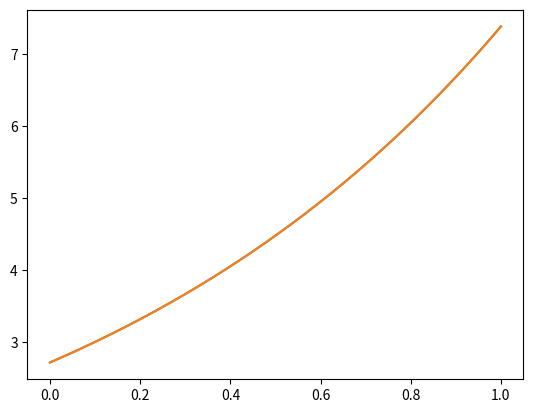

Recreate this plot in Python.
import math

import matplotlib.pyplot as plt
import numpy as np

# Lists
u1 = [None] * 10000
u2 = [None] * 10000
aa = [None] * 10000
bb = [None] * 10000
ex = [None] * 10000
vv = [None] * 10000
be = [None] * 10000
ar = [None] * 10000
err_w = [None] * 10000
x = [None] * 10000
cc = [None] * 10000
dd = [None] * 10000

# Parameters
dt = 0.05
dx = 0.001
r = dt/(dx*dx)
mx = 1000
n_end = 20

# Initial Conditions
for i in range(0, mx + 1):
  x[i] = i*dx
  u1[i] = math.exp(x[i])

# Functions
def graph():
  x_np = np.array(x)
  y_np_u2 = np.array(u2)
  y_np_ex = np.array(ex)
  plt.plot(x_np, y_np_u2)
  plt.plot(x_np, y_np_ex)
  plt.show()

def findMaxError():
  
  errmax = 0
  for n in range(1, n_end + 1):
    if (err_w[n] > errmax):
      errmax = err_w[n]
  print("max error = {}". format(errmax))
  # Output the solution
  outputFile = open("outputFile.txt", "w")
  outputFile.write("max error = {}\n". format(errmax))
  
  for i in range(0, mx + 1):
    outputFile.write("i*dx = {0:5}\tu2[{1:}] = {4:10}\tex[{3:}] = {2:2}\n". format(round(i*dx, 3), i, ex[i], i, u2[i]))
  graph()

# Start Computation
nt = 1

while(True):
  u2[0] = math.exp(nt*dt)
  u2[mx] = math.exp(1 + nt*dt)

  # Setting up Tridiagonal System
  for i in range(1, mx):
    aa[i] = 1 + r
    bb[i] = r/2
    cc[i] = bb[i]
  for i in range(1, mx):
    dd[i] = r*u1[i-1]/2 + (1 - r)*u1[i] + r*u1[i+1]/2
  dd[1] = dd[1] + bb[1]*u2[0]
  dd[mx-1] = dd[mx-1] + cc[mx-1]*u2[mx]
  bb[1] = 0
  cc[mx-1] = 0

  # Thomas Algorithm
  be[0] = 0
  ar[0] = 0
  for k in range(1, mx):
    be[k] = cc[k]/(aa[k] - bb[k]*be[k-1])
    ar[k] = (dd[k] + bb[k]*ar[k-1])/(aa[k] - bb[k]*be[k-1])
  
  vv[mx] = 0
  for j in range(1, mx):
    jj = mx - j
    vv[jj] = be[jj]*vv[jj+1] + ar[jj]

  for i in range(1, mx):
    u2[i] = vv[i]

  # Exact Solution and Error
  for i in range(0, mx+1):
    ex[i] = math.exp(nt*dt + x[i])
  err = 0
  for i in range(1, mx):
    err = err + (u2[i] - ex[i])*(u2[i] - ex[i]) 

  err_w[nt] = math.sqrt(dx*err)
  print("{} {}". format(nt, err_w[nt]))
  #print("err = {}  ex[{}] = {}  u2[{}] = {}". format(err, i, ex[i], i, u2[i]))

  if (nt == n_end):
    findMaxError()
    break

  nt = nt + 1
  for i in range(0, mx + 1):
    u1[i] = u2[i]
